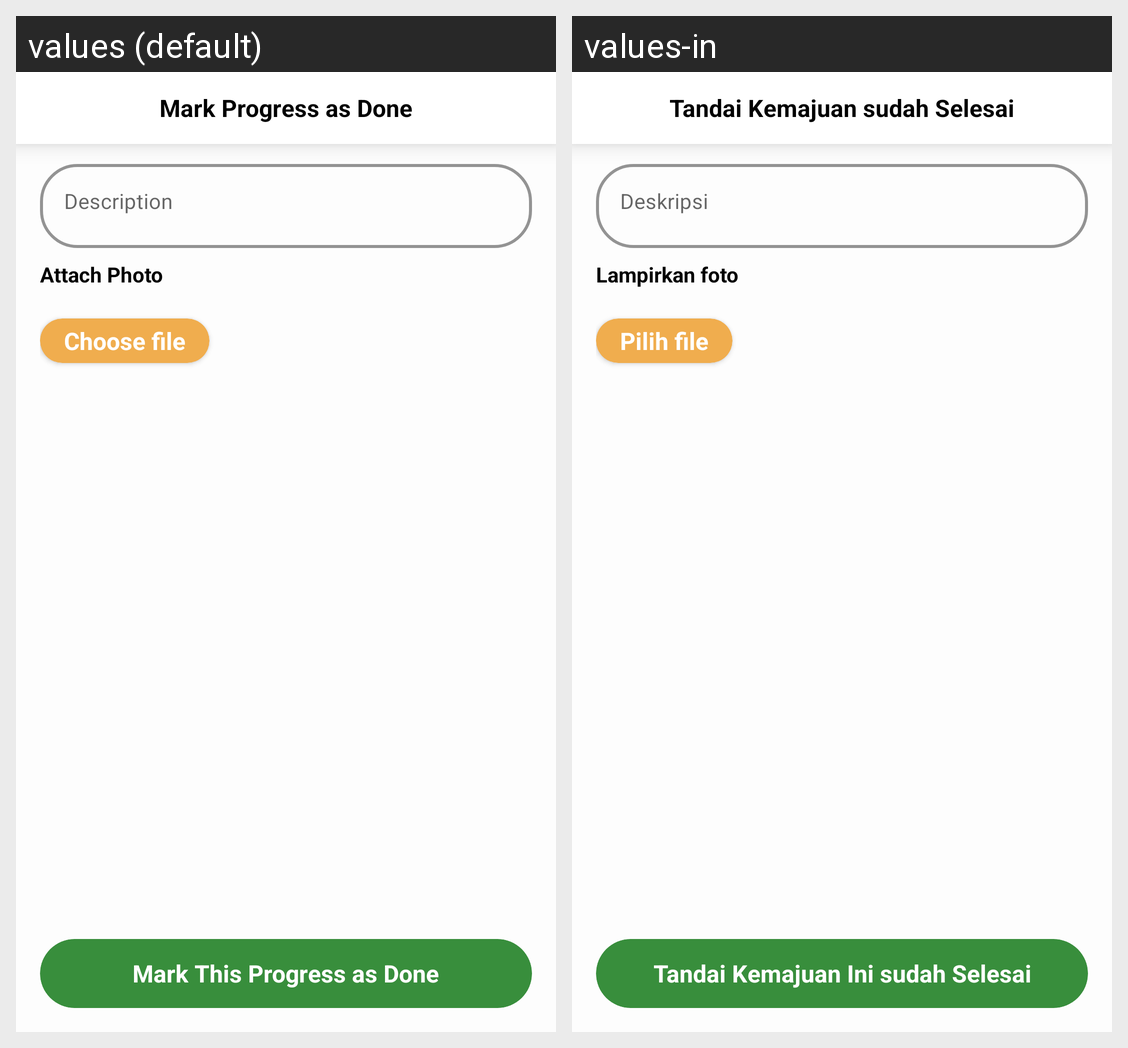

The same Android screen rendered under two of its app's locales, left to right. List the strings drawn on it with the default value and each locale's translation.
Android screen res/layout/activity_progress_done_form.xml rendered under 2 locales, left to right: values (default), values-in. Device: Nexus 5 (rendered at 1080×1920; each locale shown at half size, 540×960, under a caption strip naming it); theme Theme.FixMe.
Strings drawn on this screen, with the default value and each locale's value (text and hints the layout hard-codes, and strings that could not be matched under every locale, appear in the picture but are not listed):

mark_progress_done_title
  values: Mark Progress as Done
  values-in: Tandai Kemajuan sudah Selesai

case_description
  values: Description
  values-in: Deskripsi

attach_photo
  values: Attach Photo
  values-in: Lampirkan foto

choose_file
  values: Choose file
  values-in: Pilih file

mark_progress_done
  values: Mark This Progress as Done
  values-in: Tandai Kemajuan Ini sudah Selesai
